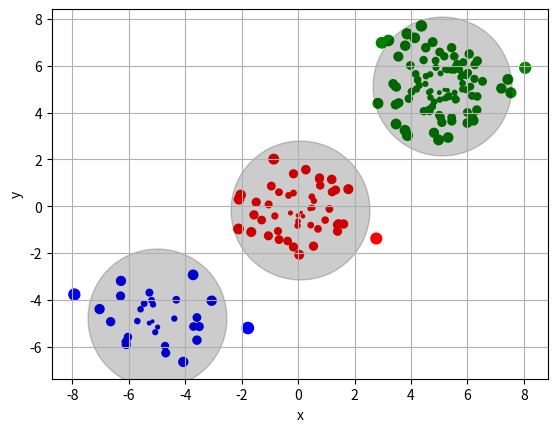

Reproduce this figure in Python.
import numpy
from scipy.cluster import vq
import matplotlib.pyplot as plt

# масиви випадкових точок із координатами x,y
c1 = numpy.random.randn(100, 2) + 5
c2 = numpy.random.randn(30, 2) - 5
c3 = numpy.random.randn(50, 2)
data = numpy.vstack([c1, c2, c3]) # об'єднати дані

whiten=vq.whiten(data) # нормалізувати дані
centroids,labels=vq.kmeans2(whiten,3) # центроїди і мітки 3-x кластерів
#plt.scatter(data[:,0],data[:,1],c=labels); plt.show()

# або
centroids, distortion = vq.kmeans(data, 3) # centroids - центроїди 3-х кластерів методом k-середніх, distortion - сума квадратів відстаней між точками і відповідною центроїдою
identified, distance = vq.vq(data, centroids) # масив для ідентифікації та масив із відстанями до центроїди
# координати точок та відстані до центроїди в кожному кластері
vqc1,d1 = data[identified == 0], distance[identified == 0]
vqc2,d2 = data[identified == 1], distance[identified == 1]
vqc3,d3 = data[identified == 2], distance[identified == 2]
plt.figure()
plt.scatter(vqc1[:,0],vqc1[:,1],c='r',s=d1*20) # точки кластера 1
plt.scatter(vqc2[:,0],vqc2[:,1],c='g',s=d2*20) # точки кластера 2
plt.scatter(vqc3[:,0],vqc3[:,1],c='b',s=d3*20) # точки кластера 3
plt.scatter(centroids[:,0], centroids[:,1], marker='o', s=10000, c='k', alpha=0.2) # центроїди
plt.xlabel("x");plt.ylabel("y");plt.grid();plt.show()